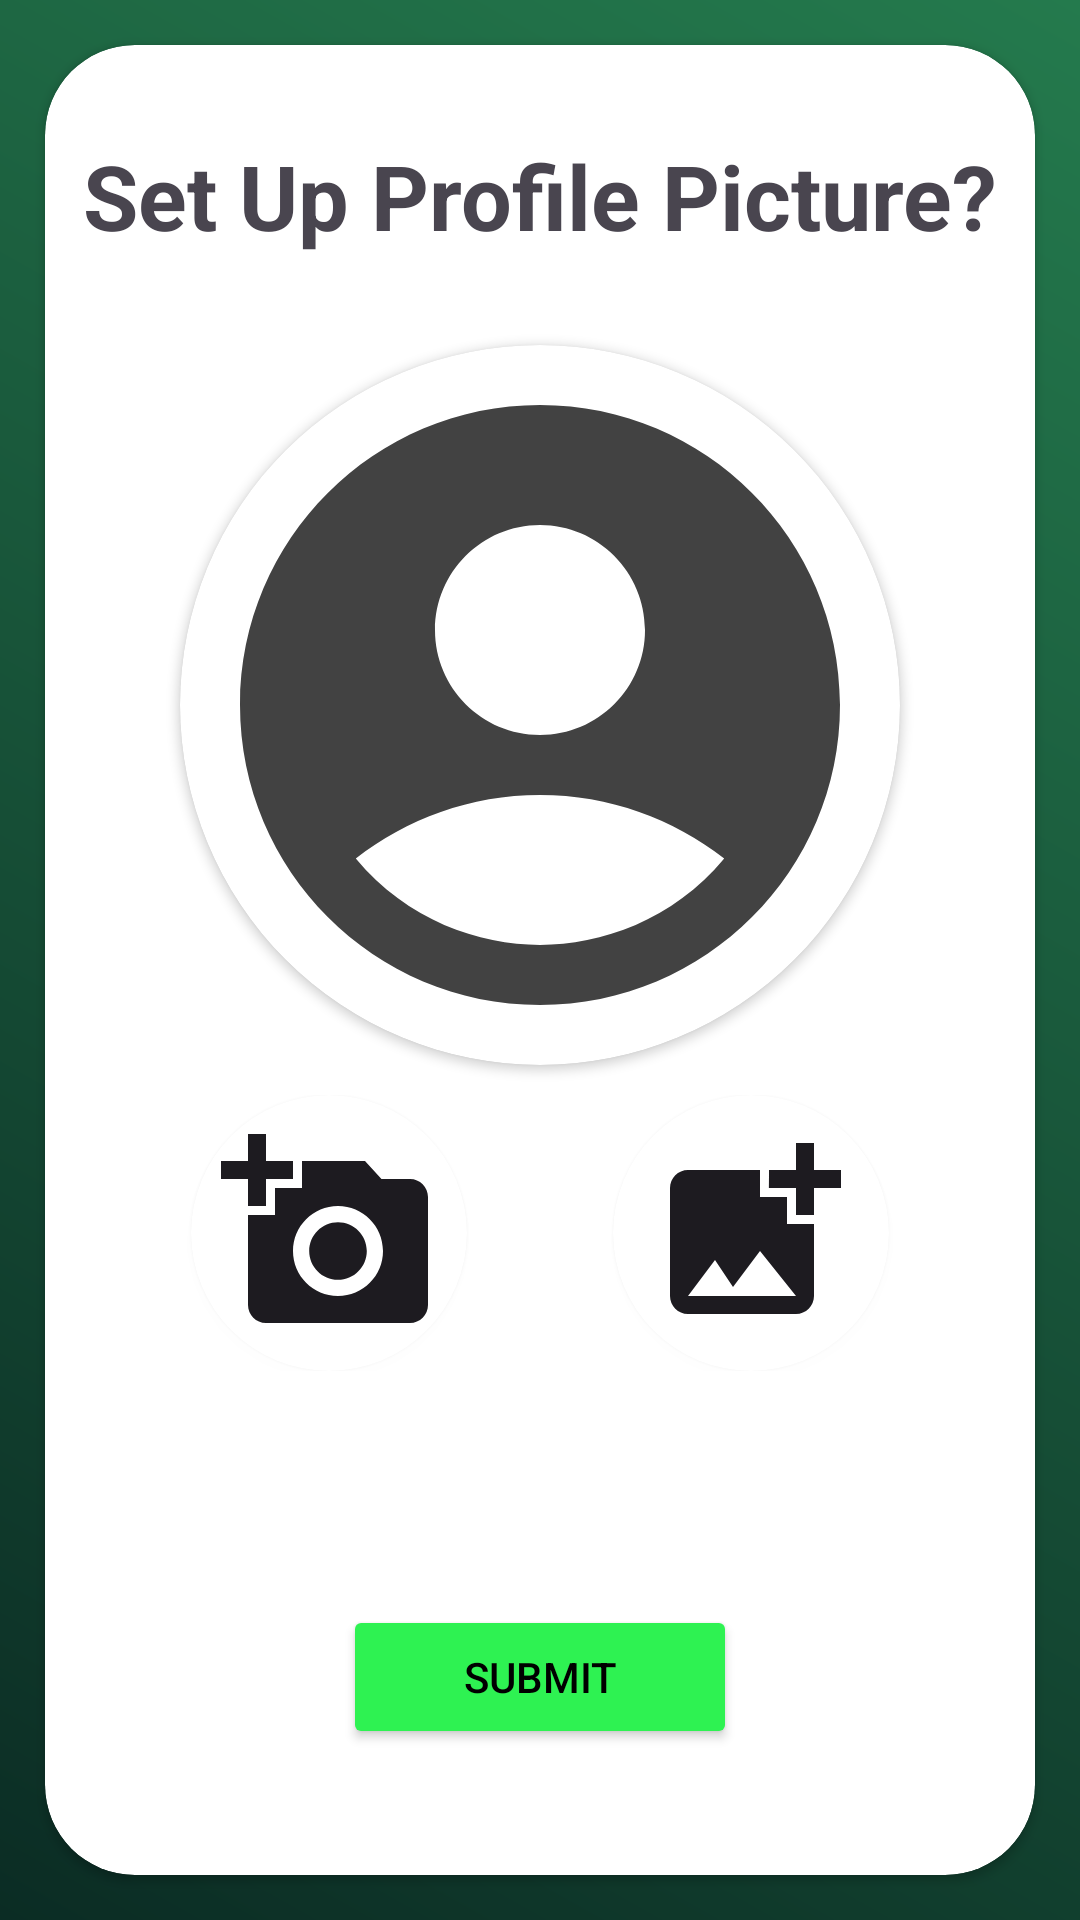

Reconstruct the res/layout file that produces this screen, plus the resources it refers to.
<!-- AndroidManifest.xml: application theme Theme.FinalProj -->
<!-- res/layout/activity_profile_pic_set_up.xml -->
<?xml version="1.0" encoding="utf-8"?>
<androidx.constraintlayout.widget.ConstraintLayout xmlns:android="http://schemas.android.com/apk/res/android"
    xmlns:app="http://schemas.android.com/apk/res-auto"
    xmlns:tools="http://schemas.android.com/tools"
    android:id="@+id/main"
    android:layout_width="match_parent"
    android:layout_height="match_parent"
    tools:context=".ProfilePicSetUp"
    android:background="@drawable/gradient">
    <LinearLayout
        android:layout_width="match_parent"
        android:layout_height="match_parent"
        android:orientation="vertical">

        <androidx.cardview.widget.CardView
            android:layout_width="match_parent"
            android:layout_height="match_parent"
            android:layout_margin="15dp"
            app:cardBackgroundColor="@color/white"
            app:cardCornerRadius="30dp">

            <TextView
                android:layout_width="wrap_content"
                android:layout_height="wrap_content"
                android:layout_gravity="center_horizontal"
                android:layout_marginTop="30dp"
                android:text="Set Up Profile Picture?"
                android:textSize="30sp"
                android:textStyle="bold" />

            <androidx.cardview.widget.CardView
                android:layout_width="240dp"
                android:layout_height="240dp"
                android:layout_gravity="center_horizontal"
                android:layout_marginTop="100dp"
                app:cardBackgroundColor="@color/white"
                app:cardCornerRadius="200dp">

                <ImageView
                    android:id="@+id/imgChangePfp"
                    android:layout_width="match_parent"
                    android:layout_height="match_parent"
                    android:adjustViewBounds="true"
                    android:scaleType="centerCrop"
                    android:src="@drawable/pfp_setup" />
            </androidx.cardview.widget.CardView>

            <LinearLayout
                android:layout_width="match_parent"
                android:layout_height="wrap_content"
                android:layout_marginTop="350dp"
                android:orientation="horizontal">

                <View
                    android:layout_width="0dp"
                    android:layout_height="1dp"
                    android:layout_weight="1" />

                <androidx.cardview.widget.CardView
                    android:layout_width="wrap_content"
                    android:layout_height="wrap_content"
                    android:layout_gravity="center"
                    app:cardBackgroundColor="@color/white"
                    app:cardCornerRadius="100dp"
                    app:contentPadding="10dp">

                    <ImageView
                        android:id="@+id/imgCameraPfp"
                        android:layout_width="wrap_content"
                        android:layout_height="wrap_content"
                        android:src="@drawable/camera_image" />
                </androidx.cardview.widget.CardView>

                <View
                    android:layout_width="0dp"
                    android:layout_height="1dp"
                    android:layout_weight="1" />

                <androidx.cardview.widget.CardView
                    android:layout_width="wrap_content"
                    android:layout_height="wrap_content"
                    android:layout_gravity="center"
                    app:cardBackgroundColor="@color/white"
                    app:cardCornerRadius="100dp"
                    app:contentPadding="10dp">

                    <ImageView
                        android:id="@+id/imgGalleryPfp"
                        android:layout_width="wrap_content"
                        android:layout_height="wrap_content"
                        android:src="@drawable/gallery_image" />
                </androidx.cardview.widget.CardView>

                <View
                    android:layout_width="0dp"
                    android:layout_height="1dp"
                    android:layout_weight="1" />

            </LinearLayout>

            <Button
                android:id="@+id/btnSubmitPfp"
                android:layout_width="wrap_content"
                android:layout_height="wrap_content"
                android:layout_gravity="center_horizontal"
                android:layout_marginTop="520dp"
                android:backgroundTint="@color/lightGreen"
                android:text="Submit"
                android:paddingHorizontal="40dp"
                android:textColor="@color/black" />

            <Button
                android:id="@+id/btnSkipPfp"
                android:layout_width="wrap_content"
                android:layout_height="wrap_content"
                android:layout_gravity="center_horizontal"
                android:layout_marginTop="600dp"
                android:elevation="2dp"
                android:backgroundTint="#DDDDDD"
                android:text="Skip"
                android:textColor="@color/black" />
        </androidx.cardview.widget.CardView>
    </LinearLayout>

</androidx.constraintlayout.widget.ConstraintLayout>
<!-- resources referenced by this layout -->
<resources>
  <color name="black">#FF000000</color>
  <color name="lightGreen">#2ef252</color>
  <color name="white">#FFFFFFFF</color>
  <!-- drawable camera_image (drawable) -->
  <vector xmlns:android="http://schemas.android.com/apk/res/android" android:height="72dp" android:tint="?android:attr/textColorPrimary" android:viewportHeight="24" android:viewportWidth="24" android:width="72dp">
        
      <path android:fillColor="@android:color/white" android:pathData="M3,4V1h2v3h3v2H5v3H3V6H0V4H3zM6,10V7h3V4h7l1.83,2H21c1.1,0 2,0.9 2,2v12c0,1.1 -0.9,2 -2,2H5c-1.1,0 -2,-0.9 -2,-2V10H6zM13,19c2.76,0 5,-2.24 5,-5s-2.24,-5 -5,-5s-5,2.24 -5,5S10.24,19 13,19zM9.8,14c0,1.77 1.43,3.2 3.2,3.2s3.2,-1.43 3.2,-3.2s-1.43,-3.2 -3.2,-3.2S9.8,12.23 9.8,14z"/>
      
  </vector>
  <!-- drawable gallery_image (drawable) -->
  <vector xmlns:android="http://schemas.android.com/apk/res/android" android:height="72dp" android:tint="?android:attr/textColorPrimary" android:viewportHeight="24" android:viewportWidth="24" android:width="72dp">
        
      <path android:fillColor="@android:color/white" android:pathData="M19,7v2.99s-1.99,0.01 -2,0L17,7h-3s0.01,-1.99 0,-2h3L17,2h2v3h3v2h-3zM16,11L16,8h-3L13,5L5,5c-1.1,0 -2,0.9 -2,2v12c0,1.1 0.9,2 2,2h12c1.1,0 2,-0.9 2,-2v-8h-3zM5,19l3,-4 2,3 3,-4 4,5L5,19z"/>
      
  </vector>
  <!-- drawable gradient (drawable) -->
  <?xml version="1.0" encoding="utf-8"?>
  <shape xmlns:android="http://schemas.android.com/apk/res/android"
      android:shape="rectangle">
      <gradient
          android:startColor="#0b2c24"
          android:endColor="#247a4d"
          android:angle="45"
          android:type="linear" />
      <corners android:radius="0dp" />
  </shape>
  <!-- drawable pfp_setup (drawable) -->
  <vector xmlns:android="http://schemas.android.com/apk/res/android" android:height="240dp" android:tint="@color/cardview_dark_background" android:viewportHeight="24" android:viewportWidth="24" android:width="240dp">
        
      <path android:fillColor="@android:color/white" android:pathData="M12,2C6.48,2 2,6.48 2,12s4.48,10 10,10s10,-4.48 10,-10S17.52,2 12,2zM12,6c1.93,0 3.5,1.57 3.5,3.5S13.93,13 12,13s-3.5,-1.57 -3.5,-3.5S10.07,6 12,6zM12,20c-2.03,0 -4.43,-0.82 -6.14,-2.88C7.55,15.8 9.68,15 12,15s4.45,0.8 6.14,2.12C16.43,19.18 14.03,20 12,20z"/>
      
  </vector>
  <style name="Theme.FinalProj" parent="Base.Theme.FinalProj" />
  <style name="Base.Theme.FinalProj" parent="Theme.Material3.DayNight.NoActionBar">
          
          
      </style>
</resources>
